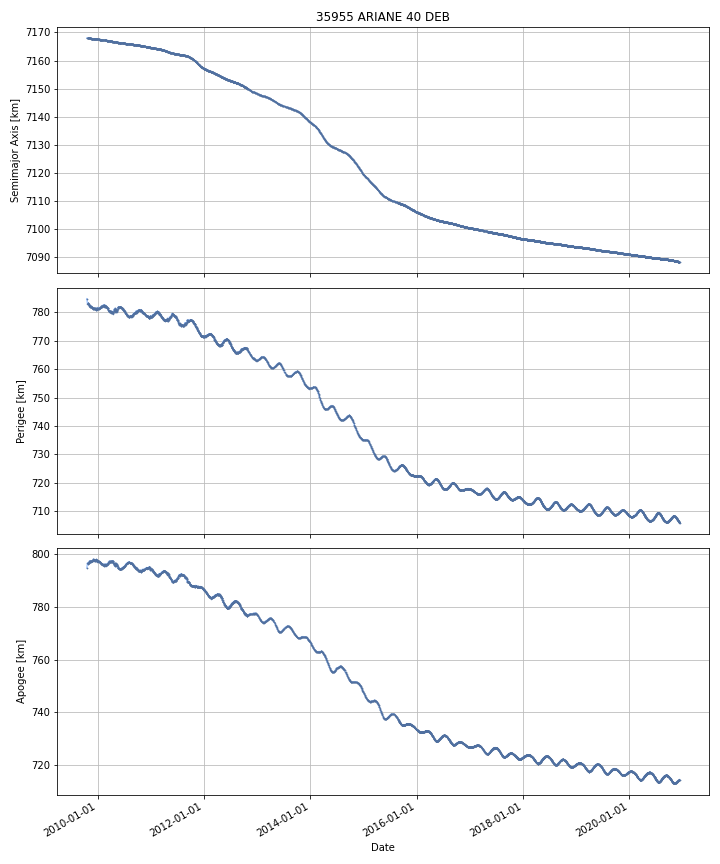

Source data for this figure (header and first rows):
DATE, SEMIMAJOR_AXIS, PERIAPSIS, APOAPSIS, DOT_SEMIMAJOR_AXIS, DOT_PERIAPSIS, DOT_APOAPSIS
2009-10-20, 7168, 784.5, 795.2, , , 
2009-10-21, 7168, 784.2, 795.6, 0.003659, -0.378, 0.3853
2009-10-22, 7168, 783.8, 796, 0.003659, -0.378, 0.3853
2009-10-23, 7168, 783.4, 796.4, 0.003659, -0.378, 0.3853
2009-10-24, 7168, 783.1, 796.7, 0.003888, -0.2965, 0.3043
2009-10-25, 7168, 783.2, 796.6, 0.002068, 0.09941, -0.09527
2009-10-26, 7168, 783.3, 796.5, -0.01404, 0.07353, -0.1016
2009-10-27, 7168, 783.2, 796.6, -0.005938, -0.127, 0.1151
2009-10-28, 7168, 783.2, 796.5, -0.006091, 0.06533, -0.07751
2009-10-29, 7168, 783, 796.7, -0.009098, -0.1851, 0.1669
2009-10-30, 7168, 782.9, 796.8, -0.009736, -0.1035, 0.084
2009-10-31, 7168, 783, 796.7, -0.006863, 0.02642, -0.04015
2009-11-01, 7168, 783, 796.7, -0.005266, 0.01883, -0.02936
2009-11-02, 7168, 782.7, 796.9, -0.005234, -0.2477, 0.2372
2009-11-03, 7168, 782.8, 796.8, -0.01216, 0.08019, -0.1045
2009-11-04, 7168, 782.7, 797, -0.003982, -0.1369, 0.129
2009-11-05, 7168, 782.5, 797.1, -0.01147, -0.1639, 0.1409
2009-11-06, 7168, 782.3, 797.3, -0.006081, -0.2263, 0.2141
2009-11-07, 7168, 782.1, 797.5, 0.001754, -0.2085, 0.212
2009-11-08, 7168, 782, 797.6, -0.005363, -0.07254, 0.06181
2009-11-09, 7168, 782, 797.5, -0.008539, 0.04442, -0.0615
2009-11-10, 7168, 782.1, 797.5, -0.005216, 0.02035, -0.03078
2009-11-11, 7168, 782.2, 797.4, -0.01004, 0.1056, -0.1257
2009-11-12, 7168, 782.3, 797.2, -0.01332, 0.1124, -0.139
2009-11-13, 7168, 782.3, 797.2, -0.004662, 0.05745, -0.06677
2009-11-14, 7168, 782.3, 797.2, -0.002746, -0.05833, 0.05284
2009-11-15, 7168, 782.2, 797.3, -0.007086, -0.07692, 0.06275
2009-11-16, 7168, 782, 797.4, -0.01259, -0.165, 0.1398
2009-11-17, 7168, 782, 797.5, -0.004791, -0.07412, 0.06454
2009-11-18, 7168, 782, 797.4, -0.009961, 0.03659, -0.05652
2009-11-19, 7168, 782, 797.4, -0.00577, 0.003997, -0.01554
2009-11-20, 7168, 782, 797.4, -0.01014, 0.00328, -0.02357
2009-11-21, 7168, 782, 797.4, -0.006196, 0.02063, -0.03302
2009-11-22, 7168, 781.9, 797.4, -0.00723, -0.08578, 0.07132
2009-11-23, 7168, 781.8, 797.6, -0.0112, -0.1548, 0.1324
2009-11-24, 7168, 781.8, 797.6, -0.005347, -0.01764, 0.006948
2009-11-25, 7168, 781.7, 797.6, -0.008595, -0.0323, 0.01511
2009-11-26, 7168, 781.7, 797.6, -0.01043, -0.06199, 0.04112
2009-11-27, 7168, 781.6, 797.6, -0.01175, -0.04152, 0.01802
2009-11-28, 7168, 781.6, 797.6, -0.001194, 0.00494, -0.007328
2009-11-29, 7168, 781.5, 797.7, -0.00549, -0.1069, 0.09596
2009-11-30, 7168, 781.4, 797.8, -0.008284, -0.0848, 0.06823
2009-12-01, 7168, 781.2, 798.1, -0.01081, -0.2944, 0.2728
2009-12-02, 7168, 781.1, 798.1, -0.004057, -0.06048, 0.05237
2009-12-03, 7168, 781.1, 798.1, -0.003599, 0.008798, -0.016
2009-12-04, 7168, 781.2, 798, -0.004062, 0.1165, -0.1247
2009-12-05, 7168, 781.3, 797.9, -0.005124, 0.0908, -0.101
2009-12-06, 7168, 781.1, 798.1, -0.006439, -0.2194, 0.2066
2009-12-07, 7168, 781.2, 798, -0.00104, 0.101, -0.1031
2009-12-08, 7168, 781.4, 797.8, -0.01089, 0.2062, -0.228
2009-12-09, 7168, 781.4, 797.7, -0.006355, 0.002138, -0.01485
2009-12-10, 7168, 781.4, 797.7, -0.009526, -0.01925, 0.0001978
2009-12-11, 7168, 781.4, 797.7, -0.0001834, 0.05371, -0.05407
2009-12-12, 7168, 781.3, 797.8, -0.00919, -0.1509, 0.1325
2009-12-13, 7168, 781.2, 797.9, -0.00379, -0.06864, 0.06106
2009-12-14, 7168, 781.1, 797.9, -0.004419, -0.07222, 0.06339
2009-12-15, 7168, 781.2, 797.9, -0.002531, 0.03863, -0.0437
2009-12-16, 7168, 781.1, 797.9, -0.005902, -0.04536, 0.03355
2009-12-17, 7168, 781.4, 797.7, -0.01535, 0.2331, -0.2638
2009-12-18, 7168, 781.4, 797.6, -0.004813, 0.04772, -0.05735
... 4,010 more rows
